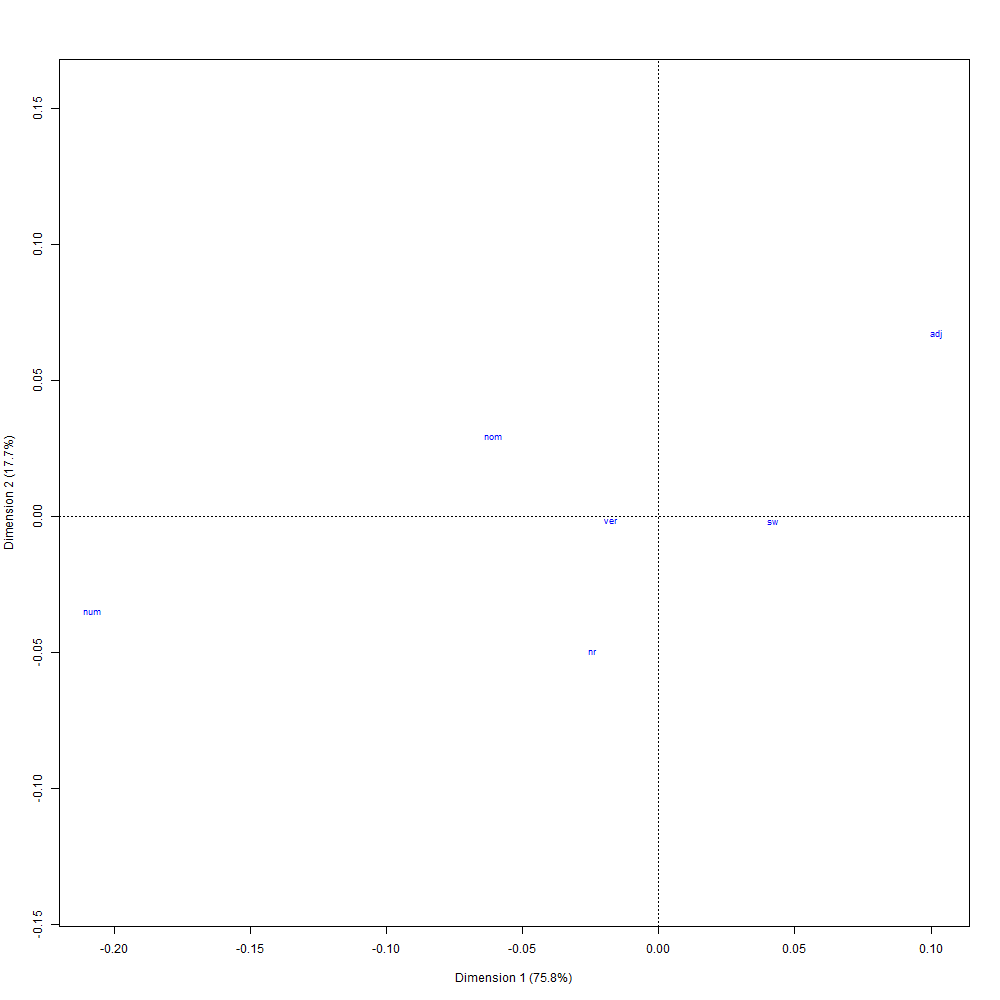

The table this chart was drawn from, first rows:
; Coord. facteur 1; Coord. facteur 2; Coord. facteur 3; Corr. facteur 1; Corr. facteur 2; Corr. facteur 3; COR -facteur 1; COR -facteur 2; COR -facteur 3; CTR -facteur 1; CTR -facteur 2; CTR -facteur 3; mass; chi.distance; inertie
nom; -1,11542130084645; 1,12168786185228; 0,124635254352128; -0,702944800188295; 0,706894022308022; 0,0785458408410248; 0,808161473071572; 0,190975105683797; 0,000863421244629475; 0,302582822255399; 0,30599226067089; 0,00377788044698556; 0,24320158537928; 0,0675172903706526; 0,001108654977241
ver; -0,325580402400688; -0,0555908344854874; 2,80452313231412; -0,115294364065556; -0,0196857976174807; 0,993136284196123; 0,135942358351692; 0,000926098367823826; 0,863131543280485; 0,00731736532136694; 0,000213326404382156; 0,542945552108609; 0,0690300561488495; 0,0480513947301394; 0,0001593860186905
sw; 0,774938714513332; -0,0607170801442055; -0,433552304005266; 0,870671395457768; -0,0682178137537959; -0,487111538580515; 0,972556313488485; 0,00139512859944846; 0,0260485579120668; 0,301818727442854; 0,0018528199762139; 0,0944701194987639; 0,50258725090829; 0,0427597464678351; 0,000918928477996313
num; -3,82346987436785; -1,31889250574809; -4,09640273361731; -0,664184187919376; -0,229108003114076; -0,711596014201148; 0,888078200536298; 0,0246926163433043; 0,0872291831203981; 0,280049808120064; 0,033322588886823; 0,321458733011319; 0,0191566662996807; 0,220778719486014; 0,000933758040091582
nr; -0,451133738338419; -1,88794879479452; 0,51008692568598; -0,224779804604706; -0,940680612273911; 0,254153546372759; 0,192239869366887; 0,786730004441652; 0,0210301261914608; 0,0291961587335636; 0,511323230127846; 0,0373253153471071; 0,143454805680942; 0,0559897744838934; 0,00044970999287952
adj; 1,87131879666654; 2,55465859934844; -0,0315034222447989; 0,590903613995075; 0,806680829352877; -0,00994778981049359; 0,696612311511533; 0,303370794519166; 1,68939693002478e-05; 0,0790351181267518; 0,147295773933845; 2,23995872170526e-05; 0,0225696355829572; 0,122004921370927; 0,000335953558509176
